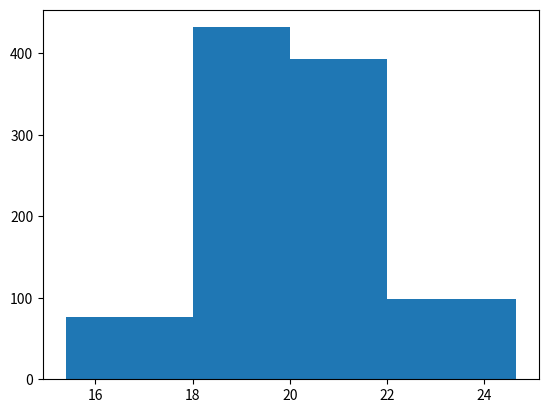

Python code for this plot:
import numpy as np
import matplotlib.pyplot as plt

ages = np.random.normal(20, 1.5, 1000) #mean = 20, standard deviation = 1.5, 1000 samples

plt.hist(ages, bins=[ages.min(), 18, 20, 22, ages.max()]) #Her laver man kategorierne selv
#plt.hist(ages, cumulative=True) # Den går opad, og regner procentmæssigt.
plt.show()